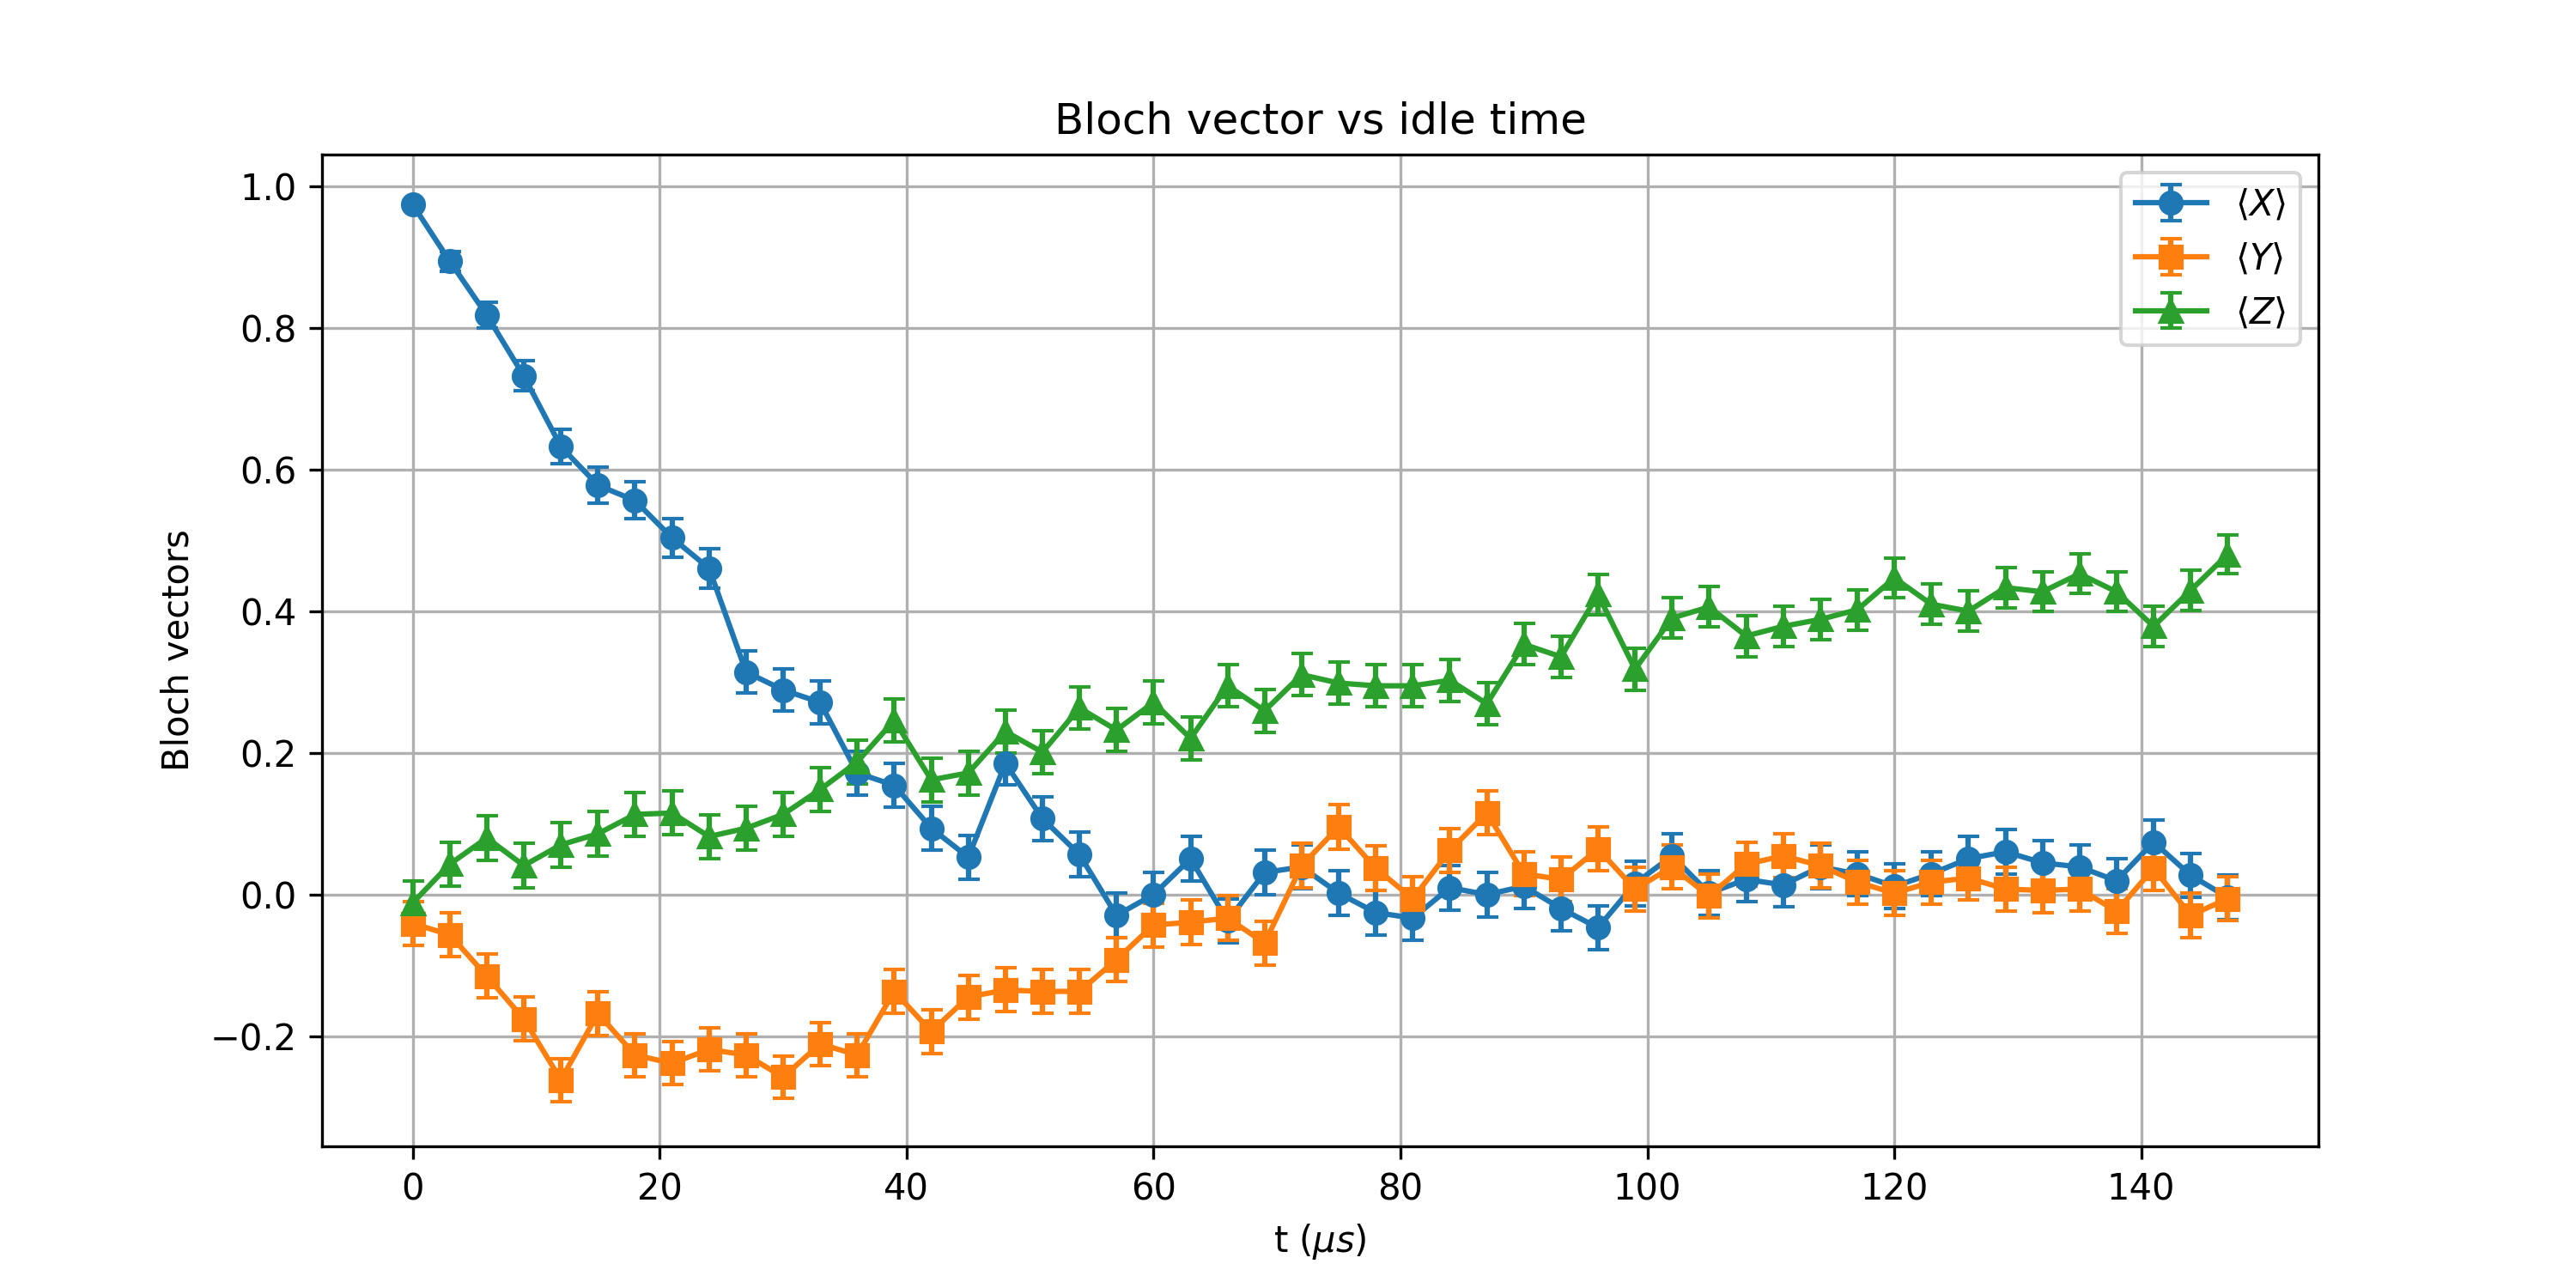

The data file committed next to this chart (first rows):
t_us, X_mean, Y_mean, Z_mean, X_std, Y_std, Z_std
0.0, 0.9746, -0.04102, -0.01172, 0.006997, 0.03122, 0.03125
3, 0.8945, -0.05664, 0.04297, 0.01397, 0.0312, 0.03122
6, 0.8184, -0.1152, 0.08008, 0.01796, 0.03104, 0.03115
9, 0.7324, -0.1758, 0.04102, 0.02128, 0.03076, 0.03122
12, 0.6328, -0.2617, 0.07031, 0.0242, 0.03016, 0.03117
15, 0.5781, -0.168, 0.08594, 0.0255, 0.03081, 0.03113
18, 0.5566, -0.2266, 0.1133, 0.02596, 0.03044, 0.03105
21.0, 0.5039, -0.2383, 0.1152, 0.02699, 0.03035, 0.03104
24, 0.4609, -0.2188, 0.08203, 0.02773, 0.03049, 0.03114
27.0, 0.3145, -0.2266, 0.09375, 0.02966, 0.03044, 0.03111
30, 0.2891, -0.2578, 0.1133, 0.02992, 0.03019, 0.03105
33, 0.2715, -0.2109, 0.1484, 0.03008, 0.03055, 0.0309
36, 0.1719, -0.2266, 0.1875, 0.03078, 0.03044, 0.0307
39.0, 0.1543, -0.1367, 0.2461, 0.03088, 0.03096, 0.03029
42.0, 0.09375, -0.1934, 0.1621, 0.03111, 0.03066, 0.03084
45, 0.05273, -0.1445, 0.1719, 0.03121, 0.03092, 0.03078
48, 0.1855, -0.1348, 0.2305, 0.03071, 0.03096, 0.03041
51, 0.1074, -0.1367, 0.2012, 0.03107, 0.03096, 0.03061
54.0, 0.05664, -0.1367, 0.2637, 0.0312, 0.03096, 0.03014
57, -0.0293, -0.0918, 0.2324, 0.03124, 0.03112, 0.03039
60, 0.0, -0.04297, 0.2715, 0.03125, 0.03122, 0.03008
63.0, 0.05078, -0.03906, 0.2207, 0.03121, 0.03123, 0.03048
66, -0.03711, -0.0332, 0.2949, 0.03123, 0.03123, 0.02986
69.0, 0.03125, -0.06836, 0.2598, 0.03123, 0.03118, 0.03018
72, 0.03906, 0.04102, 0.3105, 0.03123, 0.03122, 0.0297
75.0, 0.001953, 0.0957, 0.2988, 0.03125, 0.03111, 0.02982
78.0, -0.02539, 0.03711, 0.2949, 0.03124, 0.03123, 0.02986
81, -0.0332, -0.005859, 0.2949, 0.03123, 0.03125, 0.02986
84.0, 0.009766, 0.0625, 0.3027, 0.03125, 0.03119, 0.02978
87, 0.0, 0.1152, 0.2695, 0.03125, 0.03104, 0.03009
90, 0.01172, 0.0293, 0.3535, 0.03125, 0.03124, 0.02923
93.0, -0.01953, 0.02148, 0.3359, 0.03124, 0.03124, 0.02943
96, -0.04688, 0.06445, 0.4238, 0.03122, 0.03119, 0.0283
99.0, 0.01562, 0.007812, 0.3184, 0.03125, 0.03125, 0.02962
102, 0.05469, 0.03906, 0.3906, 0.0312, 0.03123, 0.02877
105, 0.001953, -0.001953, 0.4062, 0.03125, 0.03125, 0.02856
108.0, 0.02148, 0.04297, 0.3652, 0.03124, 0.03122, 0.02909
111, 0.01367, 0.05469, 0.3789, 0.03125, 0.0312, 0.02892
114, 0.03906, 0.04102, 0.3887, 0.03123, 0.03122, 0.02879
117, 0.0293, 0.01758, 0.4023, 0.03124, 0.03125, 0.02861
120, 0.01172, 0.001953, 0.4473, 0.03125, 0.03125, 0.02795
123, 0.0293, 0.01758, 0.4102, 0.03124, 0.03125, 0.0285
126.0, 0.05078, 0.02344, 0.4004, 0.03121, 0.03124, 0.02864
129.0, 0.06055, 0.007812, 0.4336, 0.03119, 0.03125, 0.02816
132, 0.04492, 0.005859, 0.4277, 0.03122, 0.03125, 0.02825
135, 0.03906, 0.007812, 0.4531, 0.03123, 0.03125, 0.02786
138.0, 0.01953, -0.02344, 0.4277, 0.03124, 0.03124, 0.02825
141, 0.07422, 0.03711, 0.3789, 0.03116, 0.03123, 0.02892
144, 0.02734, -0.0293, 0.4297, 0.03124, 0.03124, 0.02822
147.0, -0.003906, -0.005859, 0.4805, 0.03125, 0.03125, 0.02741
